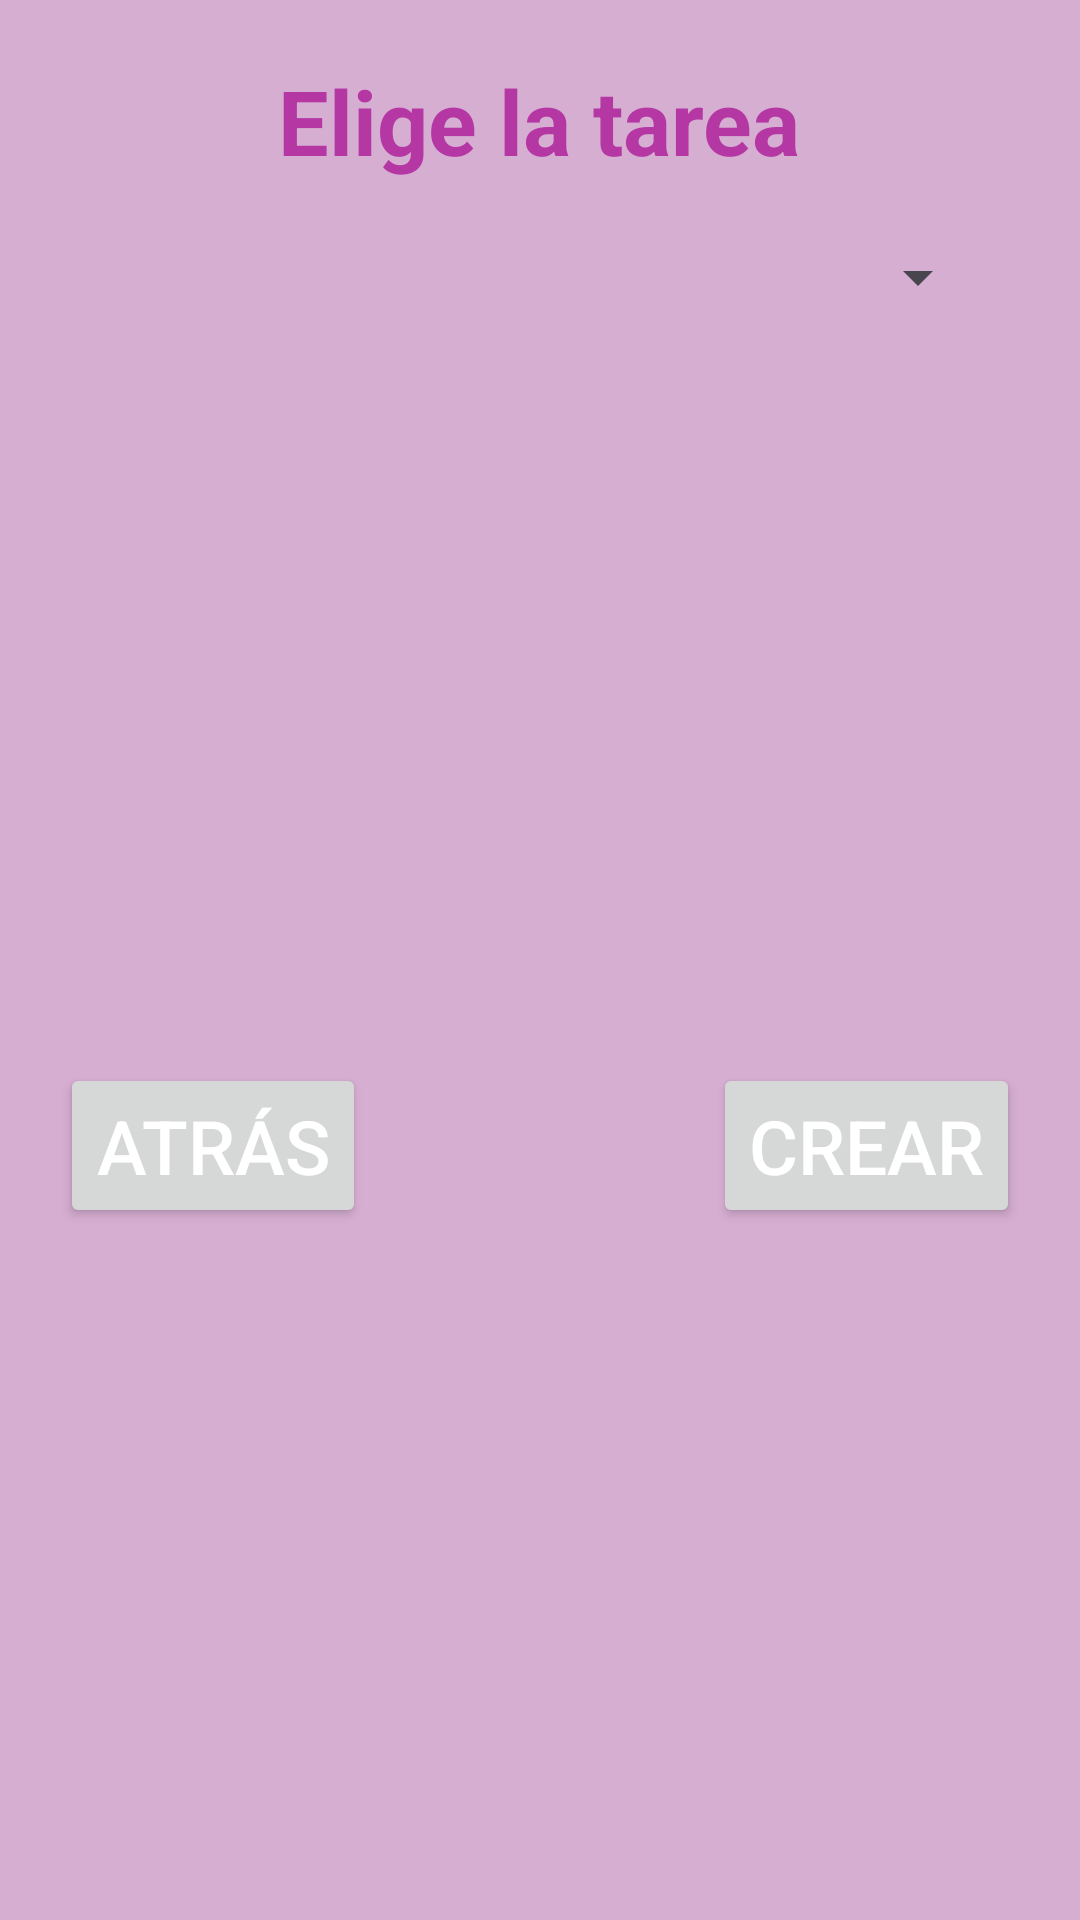

The Android layout XML behind this screen, and the referenced resources:
<!-- AndroidManifest.xml: application theme Theme.HomeSync -->
<!-- res/layout/activity_dialog_complete_task.xml -->
<?xml version="1.0" encoding="utf-8"?>
<LinearLayout xmlns:android="http://schemas.android.com/apk/res/android"
    xmlns:tools="http://schemas.android.com/tools"
    android:layout_width="match_parent"
    android:layout_height="match_parent"
    xmlns:app="http://schemas.android.com/apk/res-auto"
    android:orientation="vertical"
    android:padding="20dp"
    android:background="@color/background">

    
    <TextView
        android:layout_width="wrap_content"
        android:layout_height="wrap_content"
        android:layout_gravity="center"
        android:text="Elige la tarea"
        android:textColor="@color/texts"
        android:textStyle="bold"
        android:textSize="@dimen/h2"/>

    <Spinner
        android:layout_width="match_parent"
        android:layout_height="wrap_content"
        android:layout_gravity="center"
        android:layout_marginHorizontal="10dp"
        android:layout_marginTop="20dp"
        android:id="@+id/spinnerTask"/>


    <com.google.android.material.imageview.ShapeableImageView
        android:id="@+id/imageTask"
        android:layout_width="match_parent"
        android:layout_height="150dp"
        android:layout_marginTop="50dp"
        android:clickable="true"
        android:scaleType="fitCenter"
        tools:srcCompat="@tools:sample/avatars" />

    <RelativeLayout xmlns:android="http://schemas.android.com/apk/res/android"
        android:layout_width="wrap_content"
        android:layout_height="wrap_content"
        android:layout_marginTop="50dp">

        
        <Button
            android:id="@+id/backButton"
            android:layout_width="wrap_content"
            android:layout_height="55dp"
            android:layout_gravity="end"
            android:text="Atrás"
            android:layout_alignParentStart="true"
            android:textColor="@color/white"
            android:textSize="@dimen/button" />

        
        <Button
            android:id="@+id/completeButton"
            android:layout_width="wrap_content"
            android:layout_height="55dp"
            android:text="Crear"
            android:layout_alignParentEnd="true"
            android:textColor="@color/white"
            android:textSize="@dimen/button"/>
    </RelativeLayout>

</LinearLayout>
<!-- resources referenced by this layout -->
<resources>
  <color name="background">#D6AED2</color>
  <color name="texts">#B437A4</color>
  <color name="white">#FFFFFFFF</color>
  <dimen name="button">25sp</dimen>
  <dimen name="h2">30sp</dimen>
  <style name="Theme.HomeSync" parent="Base.Theme.HomeSync" />
  <style name="Base.Theme.HomeSync" parent="Theme.Material3.DayNight.NoActionBar">
          
          <item name="colorPrimary">@color/buttons</item>
      </style>
  <color name="buttons">#B437A4</color>
</resources>
